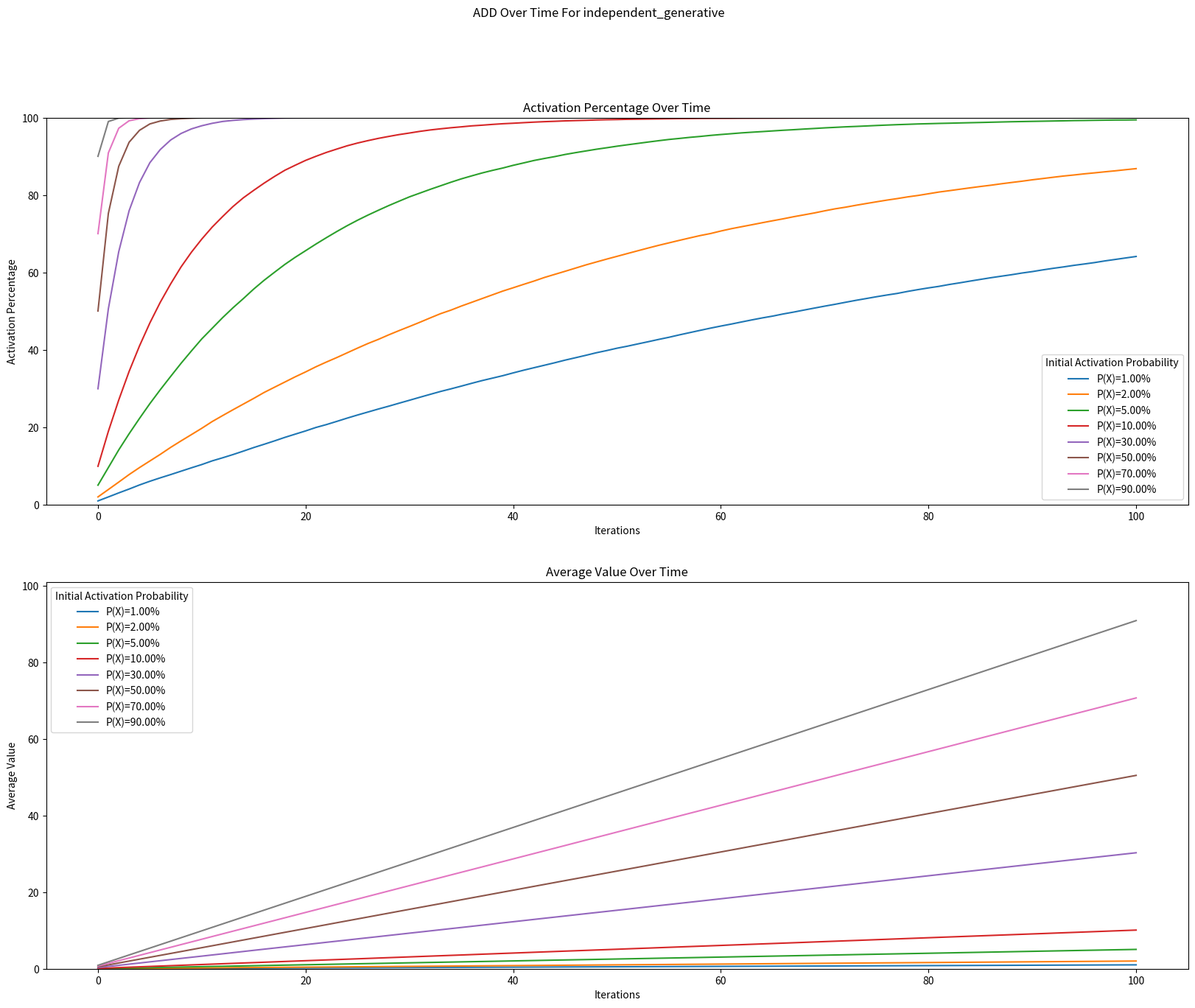

Write Python code to recreate this figure. (Note: this script raises an exception after producing the figure.)
import matplotlib.pyplot as plt
import numpy as np
from tqdm.auto import tqdm 
from numpy.lib.stride_tricks import as_strided


def pool2d(A, kernel_size, stride, padding=0, pool_mode='max'):
    # Padding
    A = np.pad(A, padding, mode='constant')

    # Window view of A
    output_shape = ((A.shape[0] - kernel_size) // stride + 1,
                    (A.shape[1] - kernel_size) // stride + 1)
    
    shape_w = (output_shape[0], output_shape[1], kernel_size, kernel_size)
    strides_w = (stride*A.strides[0], stride*A.strides[1], A.strides[0], A.strides[1])
    
    A_w = as_strided(A, shape_w, strides_w)

    # Return the result of pooling
    if pool_mode == 'max':
        return A_w.max(axis=(2, 3))
    elif pool_mode == 'avg':
        return A_w.mean(axis=(2, 3))

def sew_function(x,y,cnf='XOR'):
    if cnf == 'ADD':
        return x + y
    elif cnf == 'AND':
        return x * y
    elif cnf == 'IAND':
        return x * (1. - y)
    elif cnf == 'XOR':
        return (x+y)*(1-x*y) 
    elif cnf == 'OR':
        return 1-((1-x)*(1-y)) 
    elif cnf == 'MPXOR':
        return (x+y+pool2d(y,3,1,padding=1))%2
    else:
        raise NotImplementedError

def generate_activations(n=100,p=.5):
    return (np.random.rand(n**2) <= p).astype(int).reshape((n,n))

def random_generative(iters=1000,n=100,p=.5,cnf='XOR'):
    x = generate_activations(n,p=p)
    avg_active = [np.average(np.where(x>0,1,0))]
    avg_value = [np.average(x)]
    for _ in range(iters):
        y = generate_activations(n,p=np.random.rand())
        x = sew_function(x,y,cnf=cnf)
        avg_active.append(np.average(np.where(x>0,1,0)))
        avg_value.append(np.average(x))
    return np.array(avg_active), np.array(avg_value)

def independent_generative(iters=1000,n=100,p=.5,cnf='XOR'):
    x = generate_activations(n,p=p)
    avg_active = [np.average(np.where(x>0,1,0))]
    avg_value = [np.average(x)]
    for _ in range(iters):
        y = generate_activations(n,p=p)
        x = sew_function(x,y,cnf=cnf)
        avg_active.append(np.average(np.where(x>0,1,0)))
        avg_value.append(np.average(x))
    return np.array(avg_active), np.array(avg_value)

def dependent_generative(iters=1000, n=100, p=.5, cnf='XOR'):
    x = generate_activations(n,p=p)
    avg_active = [np.average(np.where(x>0,1,0))]
    avg_value = [np.average(x)]
    for _ in range(iters):
        y = generate_activations(n,p=avg_active[-1])
        x = sew_function(x,y,cnf=cnf)
        avg_active.append(np.average(np.where(x>0,1,0)))
        avg_value.append(np.average(x))
    return np.array(avg_active), np.array(avg_value)

def inverse_dependent_generative(iters=1000, n=100, p=.5, cnf='XOR'):
    x = generate_activations(n,p=p)
    avg_active = [np.average(np.where(x>0,1,0))]
    avg_value = [np.average(x)]
    for _ in range(iters):
        y = generate_activations(n,p=1-avg_active[-1])
        x = sew_function(x,y,cnf=cnf)
        avg_active.append(np.average(np.where(x>0,1,0)))
        avg_value.append(np.average(x))
    return np.array(avg_active), np.array(avg_value)

def viz_test(test, ps, avg_actives, avg_values, cnf='XOR'):
    iters = len(avg_actives[0])

    fig, axs = plt.subplots(2,figsize=(20,15))
    fig.suptitle(f'{cnf} Over Time For {test.__name__}')
    axs[0].set_title('Activation Percentage Over Time')
    axs[0].set_ylim((0,100))
    axs[1].set_title('Average Value Over Time')
    axs[1].set_ylim((0,(iters if cnf=='ADD' else 1)))

    X = np.arange(iters)

    for idx in range(len(ps)):
        axs[0].plot(X, avg_actives[idx]*100, label=f'P(X)={ps[idx]*100:.2f}%')
        axs[1].plot(X, avg_values[idx], label=f'P(X)={ps[idx]*100:.2f}%')

    axs[0].legend(title='Initial Activation Probability')
    axs[0].set(xlabel='Iterations',ylabel='Activation Percentage')
    axs[1].legend(title='Initial Activation Probability')
    axs[1].set(xlabel='Iterations',ylabel='Average Value')

    return fig, axs

def run_test(test,iters=500,n=100,ps=None,cnf='XOR'):
    if ps is None:
        ps = np.linspace(0,1,10,endpoint=False)[1:]

    avg_actives=[]
    avg_values=[]

    for p in tqdm(ps):
        avg_active, avg_value = test(iters=iters,n=n,p=p,cnf=cnf)
        avg_actives.append(avg_active)
        avg_values.append(avg_value)
    
    fig, axs = viz_test(test,ps,avg_actives,avg_values,cnf=cnf)

    plt.savefig(f'figures/{test.__name__}_{cnf}.png')
    plt.clf()

TESTS = [independent_generative,dependent_generative,random_generative,inverse_dependent_generative]
CNFS = ['ADD','AND','IAND','XOR','OR','MPXOR']
PS = [0.01,0.02,0.05,0.1,0.3,0.5,0.7,0.9]

def main():
    for test in TESTS:
        for cnf in CNFS:
            run_test(test,n=200,iters=100,cnf=cnf,ps=PS)

if __name__ == "__main__":
    main()
